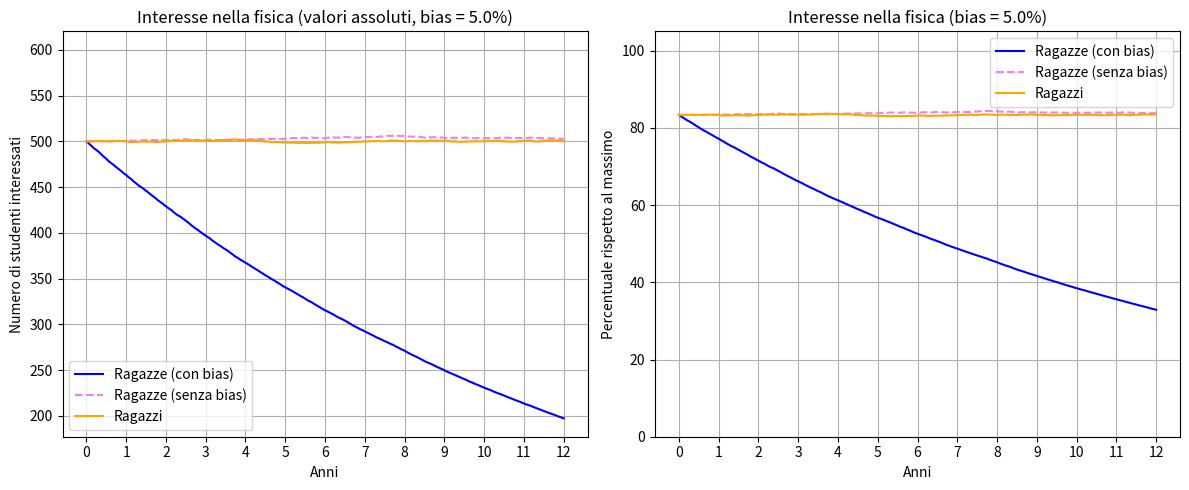

Source code (Python):
import matplotlib.pyplot as plt
import numpy as np
import os
import argparse

class GenderBiasSimulation:
    def __init__(self, 
                 bias=0.05, 
                 years=12, 
                 seed=43, 
                 n_girls=500, 
                 n_boys=500, 
                 max_total=600):
        self.bias = bias
        self.years = years
        self.seed = seed
        self.n_girls = n_girls
        self.n_boys = n_boys
        self.max_girls = max_total
        self.max_boys = max_total
        self.giorni = self.years * 365
        self.calo_giornaliero = (1 - self.bias * 1.5) ** (1 / 365)
        self.rumore_std = 0.0001

        # Containers
        self.interessate_ragazze = [n_girls]
        self.interessate_ragazze_nobias = [n_girls]
        self.interessati_ragazzi = [n_boys]

        self.percentuali_ragazze = [n_girls / self.max_girls * 100]
        self.percentuali_ragazze_nobias = [n_girls / self.max_girls * 100]
        self.percentuali_ragazzi = [n_boys / self.max_boys * 100]

    def run(self):
        np.random.seed(self.seed)

        ragazze = self.n_girls
        ragazze_nobias = self.n_girls
        ragazzi = self.n_boys

        for _ in range(self.giorni):
            rumore_ragazze = np.random.normal(0, self.rumore_std)
            ragazze *= self.calo_giornaliero * (1 + rumore_ragazze)
            ragazze = max(0, min(ragazze, self.max_girls))

            # Same rumore for ragazze_nobias
            ragazze_nobias *= (1 + rumore_ragazze)
            ragazze_nobias = max(0, min(ragazze_nobias, self.max_girls))

            rumore_ragazzi = np.random.normal(0, self.rumore_std)
            ragazzi *= (1 + rumore_ragazzi)
            ragazzi = max(0, min(ragazzi, self.max_boys))

            self.interessate_ragazze.append(ragazze)
            self.interessate_ragazze_nobias.append(ragazze_nobias)
            self.interessati_ragazzi.append(ragazzi)

            self.percentuali_ragazze.append(ragazze / self.max_girls * 100)
            self.percentuali_ragazze_nobias.append(ragazze_nobias / self.max_girls * 100)
            self.percentuali_ragazzi.append(ragazzi / self.max_boys * 100)

    def plot_and_save(self):
        giorni_lista = list(range(self.giorni + 1))
        anni_labels = [i for i in range(self.years + 1)]
        anni_posizioni = [i * 365 for i in anni_labels]

        # Print results
        print("== RISULTATI FINALI DOPO {} ANNI ==".format(self.years))
        print(f"Ragazze con bias:     {self.interessate_ragazze[-1]:.0f} su {self.max_girls} "
              f"({self.percentuali_ragazze[-1]:.1f}%)")
        print(f"Ragazze senza bias:   {self.interessate_ragazze_nobias[-1]:.0f} su {self.max_girls} "
              f"({self.percentuali_ragazze_nobias[-1]:.1f}%)")
        print(f"Ragazzi:              {self.interessati_ragazzi[-1]:.0f} su {self.max_boys} "
              f"({self.percentuali_ragazzi[-1]:.1f}%)")

        # Plot
        plt.figure(figsize=(12, 5))

        # Absolute values
        plt.subplot(1, 2, 1)
        plt.plot(giorni_lista, self.interessate_ragazze, label='Ragazze (con bias)', color='blue')
        plt.plot(giorni_lista, self.interessate_ragazze_nobias, label='Ragazze (senza bias)', color='violet', linestyle='--')
        plt.plot(giorni_lista, self.interessati_ragazzi, label='Ragazzi', color='orange')
        plt.axhline(self.max_girls, color='gray', linestyle='--', linewidth=0.5, alpha=0.5)
        plt.xticks(anni_posizioni, anni_labels)
        plt.xlabel('Anni')
        plt.ylabel('Numero di studenti interessati')
        plt.title(f'Interesse nella fisica (valori assoluti, bias = {self.bias*100:.1f}%)')
        plt.legend()
        plt.grid(True)

        # Percentuali
        plt.subplot(1, 2, 2)
        plt.plot(giorni_lista, self.percentuali_ragazze, label='Ragazze (con bias)', color='blue')
        plt.plot(giorni_lista, self.percentuali_ragazze_nobias, label='Ragazze (senza bias)', color='violet', linestyle='--')
        plt.plot(giorni_lista, self.percentuali_ragazzi, label='Ragazzi', color='orange')
        plt.xticks(anni_posizioni, anni_labels)
        plt.xlabel('Anni')
        plt.ylabel('Percentuale rispetto al massimo')
        plt.title(f'Interesse nella fisica (bias = {self.bias*100:.1f}%)')
        plt.ylim(0, 105)
        plt.legend()
        plt.grid(True)

        plt.tight_layout()

        # Save to PNG
        filename = (
            f"sim_bias{int(self.bias*1000)}_years{self.years}_"
            f"seed{self.seed}_girls{self.n_girls}_boys{self.n_boys}.png"
        )
        plt.savefig(filename, dpi=300)
        print(f"\nGrafico salvato come '{filename}'")
        plt.show()


if __name__ == "__main__":
    parser = argparse.ArgumentParser(description="Simula il bias di genere nell'interesse per la fisica.")

    parser.add_argument('--bias', type=float, default=0.05, help='Bias annuo come decimale (es. 0.05 = 5%)')
    parser.add_argument('--years', type=int, default=12, help='Numero di anni da simulare')
    parser.add_argument('--seed', type=int, default=43, help='Seed per la generazione casuale')
    parser.add_argument('--girls', type=int, default=500, help='Numero iniziale di ragazze')
    parser.add_argument('--boys', type=int, default=500, help='Numero iniziale di ragazzi')
    parser.add_argument('--max', type=int, default=600, help='Numero massimo di studenti interessati')

    args = parser.parse_args()

    sim = GenderBiasSimulation(
        bias=args.bias,
        years=args.years,
        seed=args.seed,
        n_girls=args.girls,
        n_boys=args.boys,
        max_total=args.max
    )
    sim.run()
    sim.plot_and_save()
